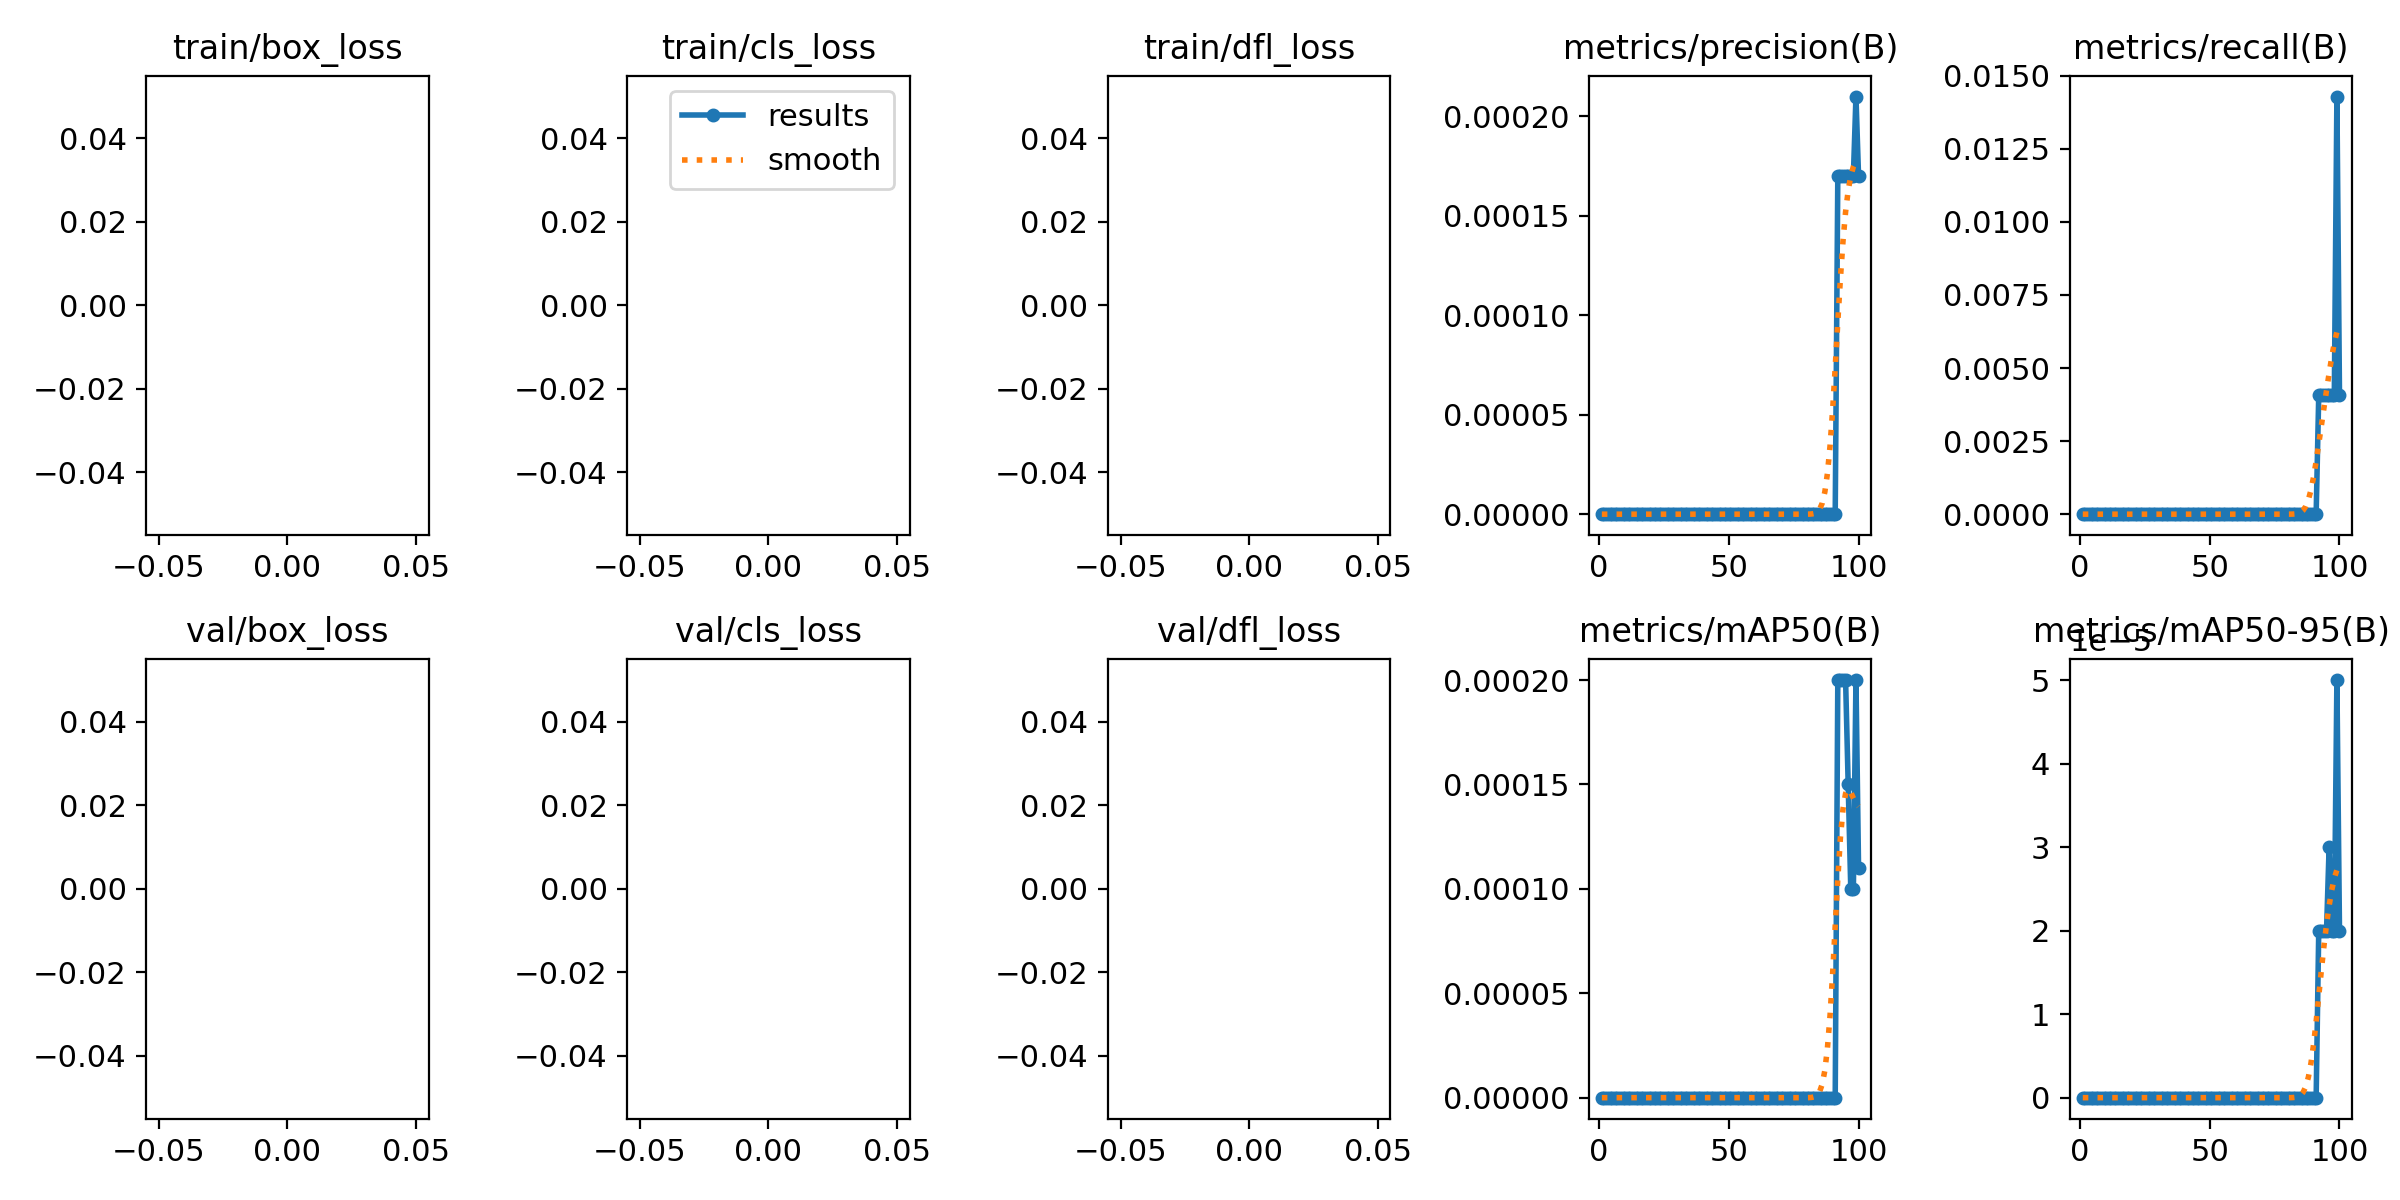

Source data for this figure (header and first rows):
epoch, train/box_loss, train/cls_loss, train/dfl_loss, metrics/precision(B), metrics/recall(B), metrics/mAP50(B), metrics/mAP50-95(B), val/box_loss, val/cls_loss, val/dfl_loss, lr/pg0, lr/pg1, lr/pg2
1, nan, nan, nan, 0, 0, 0, 0, nan, nan, nan, 0.0001916, 0.0001916, 0.0001916
2, nan, nan, nan, 0, 0, 0, 0, nan, nan, nan, 0.0003876, 0.0003876, 0.0003876
3, nan, nan, nan, 0, 0, 0, 0, nan, nan, nan, 0.0005797, 0.0005797, 0.0005797
4, nan, nan, nan, 0, 0, 0, 0, nan, nan, nan, 0.0007679, 0.0007679, 0.0007679
5, nan, nan, nan, 0, 0, 0, 0, nan, nan, nan, 0.0008, 0.0008, 0.0008
6, nan, nan, nan, 0, 0, 0, 0, nan, nan, nan, 0.0007918, 0.0007918, 0.0007918
7, nan, nan, nan, 0, 0, 0, 0, nan, nan, nan, 0.0007835, 0.0007835, 0.0007835
8, nan, nan, nan, 0, 0, 0, 0, nan, nan, nan, 0.0007753, 0.0007753, 0.0007753
9, nan, nan, nan, 0, 0, 0, 0, nan, nan, nan, 0.000767, 0.000767, 0.000767
10, nan, nan, nan, 0, 0, 0, 0, nan, nan, nan, 0.0007588, 0.0007588, 0.0007588
11, nan, nan, nan, 0, 0, 0, 0, nan, nan, nan, 0.0007505, 0.0007505, 0.0007505
12, nan, nan, nan, 0, 0, 0, 0, nan, nan, nan, 0.0007423, 0.0007423, 0.0007423
13, nan, nan, nan, 0, 0, 0, 0, nan, nan, nan, 0.000734, 0.000734, 0.000734
14, nan, nan, nan, 0, 0, 0, 0, nan, nan, nan, 0.0007258, 0.0007258, 0.0007258
15, nan, nan, nan, 0, 0, 0, 0, nan, nan, nan, 0.0007175, 0.0007175, 0.0007175
16, nan, nan, nan, 0, 0, 0, 0, nan, nan, nan, 0.0007093, 0.0007093, 0.0007093
17, nan, nan, nan, 0, 0, 0, 0, nan, nan, nan, 0.0007011, 0.0007011, 0.0007011
18, nan, nan, nan, 0, 0, 0, 0, nan, nan, nan, 0.0006928, 0.0006928, 0.0006928
19, nan, nan, nan, 0, 0, 0, 0, nan, nan, nan, 0.0006846, 0.0006846, 0.0006846
20, nan, nan, nan, 0, 0, 0, 0, nan, nan, nan, 0.0006763, 0.0006763, 0.0006763
21, nan, nan, nan, 0, 0, 0, 0, nan, nan, nan, 0.0006681, 0.0006681, 0.0006681
22, nan, nan, nan, 0, 0, 0, 0, nan, nan, nan, 0.0006598, 0.0006598, 0.0006598
23, nan, nan, nan, 0, 0, 0, 0, nan, nan, nan, 0.0006516, 0.0006516, 0.0006516
24, nan, nan, nan, 0, 0, 0, 0, nan, nan, nan, 0.0006433, 0.0006433, 0.0006433
25, nan, nan, nan, 0, 0, 0, 0, nan, nan, nan, 0.0006351, 0.0006351, 0.0006351
26, nan, nan, nan, 0, 0, 0, 0, nan, nan, nan, 0.0006268, 0.0006268, 0.0006268
27, nan, nan, nan, 0, 0, 0, 0, nan, nan, nan, 0.0006186, 0.0006186, 0.0006186
28, nan, nan, nan, 0, 0, 0, 0, nan, nan, nan, 0.0006103, 0.0006103, 0.0006103
29, nan, nan, nan, 0, 0, 0, 0, nan, nan, nan, 0.0006021, 0.0006021, 0.0006021
30, nan, nan, nan, 0, 0, 0, 0, nan, nan, nan, 0.0005939, 0.0005939, 0.0005939
31, nan, nan, nan, 0, 0, 0, 0, nan, nan, nan, 0.0005856, 0.0005856, 0.0005856
32, nan, nan, nan, 0, 0, 0, 0, nan, nan, nan, 0.0005774, 0.0005774, 0.0005774
33, nan, nan, nan, 0, 0, 0, 0, nan, nan, nan, 0.0005691, 0.0005691, 0.0005691
34, nan, nan, nan, 0, 0, 0, 0, nan, nan, nan, 0.0005609, 0.0005609, 0.0005609
35, nan, nan, nan, 0, 0, 0, 0, nan, nan, nan, 0.0005526, 0.0005526, 0.0005526
36, nan, nan, nan, 0, 0, 0, 0, nan, nan, nan, 0.0005444, 0.0005444, 0.0005444
37, nan, nan, nan, 0, 0, 0, 0, nan, nan, nan, 0.0005361, 0.0005361, 0.0005361
38, nan, nan, nan, 0, 0, 0, 0, nan, nan, nan, 0.0005279, 0.0005279, 0.0005279
39, nan, nan, nan, 0, 0, 0, 0, nan, nan, nan, 0.0005196, 0.0005196, 0.0005196
40, nan, nan, nan, 0, 0, 0, 0, nan, nan, nan, 0.0005114, 0.0005114, 0.0005114
41, nan, nan, nan, 0, 0, 0, 0, nan, nan, nan, 0.0005031, 0.0005031, 0.0005031
42, nan, nan, nan, 0, 0, 0, 0, nan, nan, nan, 0.0004949, 0.0004949, 0.0004949
43, nan, nan, nan, 0, 0, 0, 0, nan, nan, nan, 0.0004866, 0.0004866, 0.0004866
44, nan, nan, nan, 0, 0, 0, 0, nan, nan, nan, 0.0004784, 0.0004784, 0.0004784
45, nan, nan, nan, 0, 0, 0, 0, nan, nan, nan, 0.0004702, 0.0004702, 0.0004702
46, nan, nan, nan, 0, 0, 0, 0, nan, nan, nan, 0.0004619, 0.0004619, 0.0004619
47, nan, nan, nan, 0, 0, 0, 0, nan, nan, nan, 0.0004536, 0.0004536, 0.0004536
48, nan, nan, nan, 0, 0, 0, 0, nan, nan, nan, 0.0004454, 0.0004454, 0.0004454
49, nan, nan, nan, 0, 0, 0, 0, nan, nan, nan, 0.0004372, 0.0004372, 0.0004372
50, nan, nan, nan, 0, 0, 0, 0, nan, nan, nan, 0.0004289, 0.0004289, 0.0004289
51, nan, nan, nan, 0, 0, 0, 0, nan, nan, nan, 0.0004207, 0.0004207, 0.0004207
52, nan, nan, nan, 0, 0, 0, 0, nan, nan, nan, 0.0004124, 0.0004124, 0.0004124
53, nan, nan, nan, 0, 0, 0, 0, nan, nan, nan, 0.0004042, 0.0004042, 0.0004042
54, nan, nan, nan, 0, 0, 0, 0, nan, nan, nan, 0.0003959, 0.0003959, 0.0003959
55, nan, nan, nan, 0, 0, 0, 0, nan, nan, nan, 0.0003877, 0.0003877, 0.0003877
56, nan, nan, nan, 0, 0, 0, 0, nan, nan, nan, 0.0003794, 0.0003794, 0.0003794
57, nan, nan, nan, 0, 0, 0, 0, nan, nan, nan, 0.0003712, 0.0003712, 0.0003712
58, nan, nan, nan, 0, 0, 0, 0, nan, nan, nan, 0.0003629, 0.0003629, 0.0003629
59, nan, nan, nan, 0, 0, 0, 0, nan, nan, nan, 0.0003547, 0.0003547, 0.0003547
60, nan, nan, nan, 0, 0, 0, 0, nan, nan, nan, 0.0003464, 0.0003464, 0.0003464
... 40 more rows
